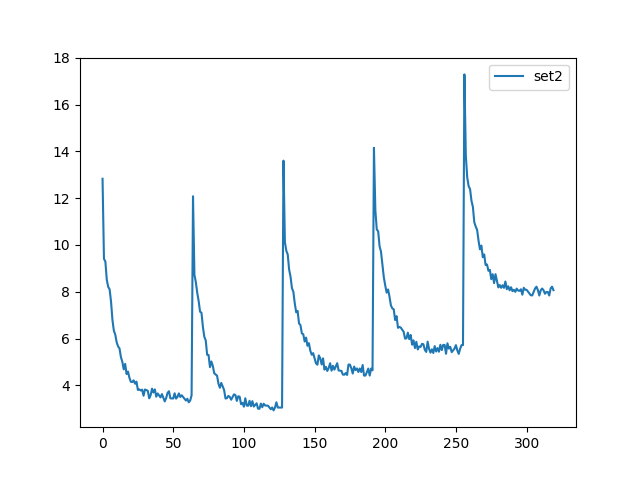

The table this chart was drawn from, first rows:
, set2
0, 12.83
1, 9.409
2, 9.294
3, 8.512
4, 8.214
5, 8.106
6, 7.586
7, 6.8
8, 6.344
9, 6.174
10, 5.842
11, 5.668
12, 5.582
13, 5.211
14, 5.011
15, 4.687
16, 4.922
17, 4.489
18, 4.592
19, 4.332
20, 4.159
21, 4.146
22, 4.219
23, 4.075
24, 4.162
25, 3.806
26, 3.831
27, 3.787
28, 3.822
29, 3.561
30, 3.829
31, 3.801
32, 3.775
33, 3.452
34, 3.582
35, 3.864
36, 3.698
37, 3.833
38, 3.521
39, 3.659
40, 3.574
41, 3.49
42, 3.632
43, 3.475
44, 3.319
45, 3.463
46, 3.683
47, 3.754
48, 3.45
49, 3.447
50, 3.444
51, 3.666
52, 3.439
53, 3.512
54, 3.661
55, 3.509
56, 3.583
57, 3.507
58, 3.432
59, 3.356
... 260 more rows
